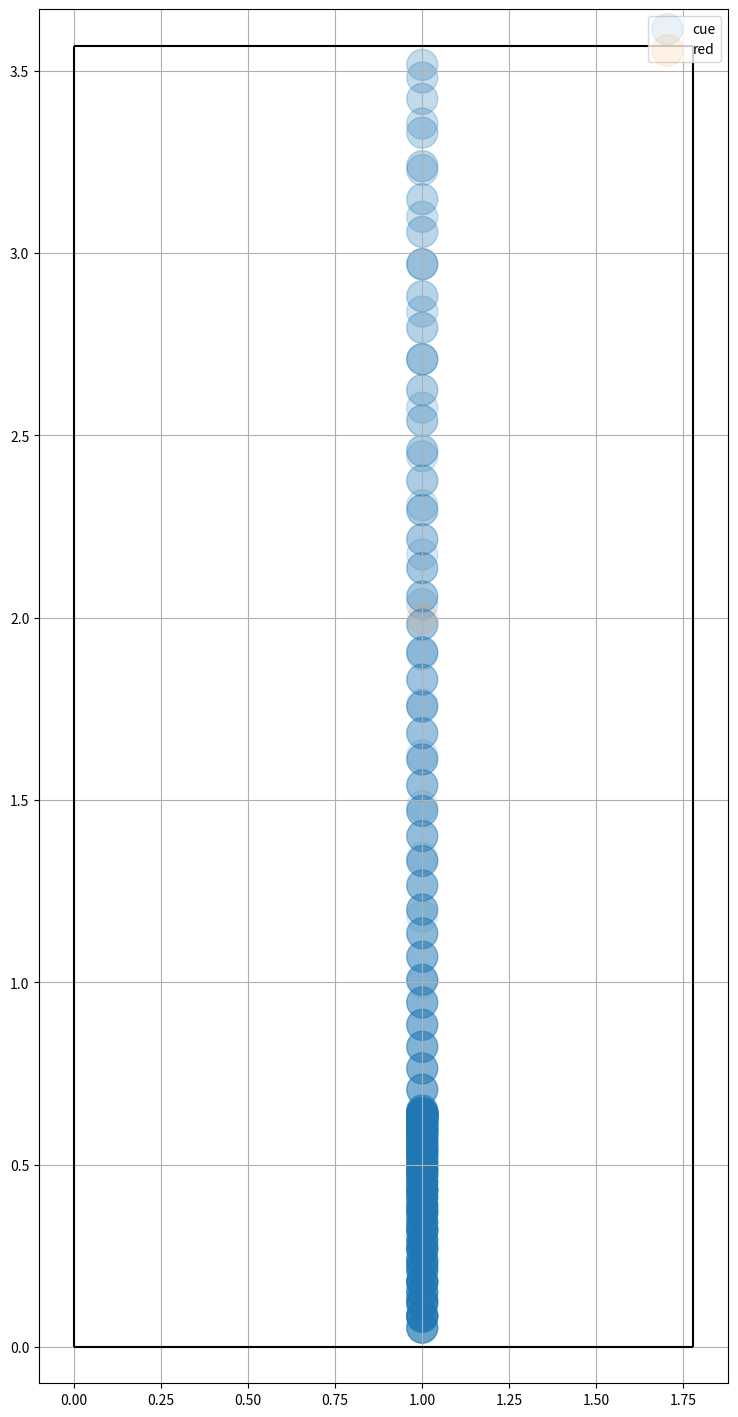

Recreate this plot in Python.
#!/usr/bin/env python3
# -*- coding: utf-8 -*-
"""
Created on Tue Nov 29 20:21:51 2022

[redacted]
"""
import numpy as np
import matplotlib.pyplot as plt
from numpy.linalg import norm
import itertools

#TODO ball-ball collisions
#TODO spin modelling
#TODO multi-ball modelling

ball_mass = 0.14 # kg
ball_radius = 52.5e-3 # m
ball_ball_coef_friction = 0.05
ball_ball_coef_restitution = 0.94
ball_table_rolling_resistance = 0.01
ball_table_coef_sliding_friction = 0.2
ball_table_spin_deceleration_rate = 10 #rad/sec^2
ball_cushion_coef_restitution = 0.75
ball_mass_moment_of_inertia = 2/5 * ball_mass *  ball_radius**2
table_width = 1778e-3 #m
table_length = 3569e-3 #m
cue_tip_collision_time = 0.0015
g = 9.81
tol = 1e-5 #tolerance value to avoid numerical instability
decimals = 8 #rouding tolerance


x_min = 0 + ball_radius
x_max = table_width - ball_radius
y_min = 0 + ball_radius
y_max = table_length - ball_radius

table_c1 = [x_min, y_min] # Bottom left 
table_c2 = [x_min, y_max] # Top left 
table_c3 = [x_max, y_max] # Top right
table_c4 = [x_max, y_min] # Bottom right
# Table corners accounting for ball radius
table_corners_adjusted = np.array([table_c1, table_c2, table_c3, table_c4])

# Real Table corners 
table_corners = np.array([[0, 0],
                          [0, table_length],
                          [table_width, table_width],
                          [table_width, 0]])

table_sides = ['left', 'top', 'right', 'bottom']
ball_names = ['cue', 'red', 'yellow', 'green', 'blue', 'brown', 'pink', 'black']

def ball_ball_collision_aoa(ball_1_position, ball_1_velocity, ball_2_position):
    # Calculate the angle of attack of two balls colliding
    # Uses the velocity vector of the incoming ball to determine the angle between the two angles
    p3 = ball_1_position + ball_1_velocity
    d_12 = np.sum((ball_1_position - ball_2_position)**2)**0.5
    d_13 = np.sum((ball_1_position - p3)**2)**0.5
    d_23 = np.sum((ball_2_position - p3)**2)**0.5
    print (f'{d_12}, {d_13}, {d_23}')
    aoa = np.arccos(np.round(np.abs((d_12**2 + d_13**2 - d_23**2) / (2 * d_12 * d_13)),10))
    print (f'Collision angle: {aoa}')
    return aoa
    
def convert_velocity_to_speed(velocity):
    # Calculates speed and direction (radian, angle) of travel
    speed = (velocity[0]**2 + velocity[1]**2)**0.5
    # direction = np.arctan2(velocity[1]/(velocity[0]+tol))
    direction = np.arctan2(np.array(velocity[1]), np.array(velocity[0]))
    if direction < 0:
        direction += 2*np.pi
    return speed, direction

def convert_speed_to_velocity(speed, direction):
    velocity = speed * np.array([np.cos(direction), np.sin(direction)])
    return velocity

def deg2rad(deg):
    return deg*np.pi/180

def rad2deg(rad):
    return rad*180/np.pi

def line_equation(point1: list, point2: list):
    m = (point2[1] - point1[1])/(point2[0] - point1[0])
    c = point1[1] - m*point1[0]
    return m, c

def table_intersection_point(current_ball_position: list, prev_ball_position: list, table_side_point1: list, table_side_point2: list):
    # Calculates the intersection point given 2 pair of points.     
    a1 = (prev_ball_position[1] - current_ball_position[1])
    b1 = (current_ball_position[0] - prev_ball_position[0])
    c1 = (current_ball_position[0] * prev_ball_position[1]) - (prev_ball_position[0] * current_ball_position[1])
    
    a2 = (table_side_point1[1] - table_side_point2[1])
    b2 = (table_side_point2[0] - table_side_point1[0])
    c2 = (table_side_point2[0] * table_side_point1[1]) - (table_side_point1[0] * table_side_point2[1])
    
    y =  (c1*(a1 - a2) - a1*(c1 - c2))/((a1-a2)*b1 - a1*(b1 - b2))
    x = (c1 - c2 - y*(b1 - b2))/(a1 - a2)
    intersection_point = [x,y]
    
    return intersection_point
    

class Ball:
    """
    Ball class used to store and update single ball state
    """
    new_id = itertools.count().__next__
    def __init__(self, position: list, v0: list, name: str):
        assert name in ball_names, f"Ball name \'{name}\' is not valid. Acceptable names are {ball_names}"
        assert position[0] > 0 and position[0] < table_width and position[1] > 0 and position[1] < table_length, f"Ball position {position} is outside the bounds of the table"
        self.name = name.lower()
        self.position = np.array(position)
        self.velocity = np.array(v0)
        self.speed, self.direction = convert_velocity_to_speed(self.velocity) # Speed and direction (angle in radians)
        self.speed_prev = 0 # Previous speed, set to 0
        self.velocity_prev = self.velocity * 0 # Previous velocity, set to 0
        self.position_prev = self.position # Previous position
        self.direction_prev = self.direction
        self.id = Ball.new_id() #Unique id to identify ball
        assert self.id <= 22, "Maximum number of balls on table reached"
        self.motion = '' # Describes type of motion ('sliding' or 'rolling')
        self.position_history = [] # Store history of ball position
        self.update_position_history()
        
    def __str__(self,):
        return f"Ball - id: {self.id}, name: {self.name}"
    
    def __repr__(self,):
        return f"Ball id: {self.id}"
    
    def update_position_history(self):
        # Update position history list using current position
        self.position_history.append(list(self.position))
    
    def move(self, dt: float):
        self.position_prev = self.position
        self.position = self.position + self.velocity*dt
    
    def slide(self, dt: float, update_position = True):
        # Compute new speed of ball (speed_t1) after one time step (dt) subjected to  sliding motion
        speed_t1 = self.speed - (ball_table_coef_sliding_friction * g * dt)
        self.speed_prev = self.speed
        self.speed = speed_t1
        self.velocity_prev = self.velocity
        self.velocity = np.round(convert_speed_to_velocity(self.speed, self.direction),decimals)
        if update_position:
            self.move(dt)
        return self.speed
    
    def roll(self,dt: float, update_position = True):
        # Compute new speed of ball (speed_t1) after one time step (dt) subjected to rolling motion
        speed_t1 = self.speed - (ball_table_rolling_resistance * g * dt)
        self.speed_prev = self.speed
        self.speed = speed_t1
        self.velocity_prev = self.velocity
        self.velocity = np.round(convert_speed_to_velocity(self.speed, self.direction), decimals)
        if update_position:
            self.move(dt)
        return self.speed
    
    def calc_rolling_speed(self):
        # Velocity at which the ball begins to roll due to friction
        return self.speed / (1 + (ball_mass_moment_of_inertia / (ball_mass * ball_radius**2)))

    def detect_table_collision(self,):
        ball_position = self.position
        # Determine which edge collision occured
        # Ball needs to be travelling into edge for collision to be detected
        # E.g. if ball is on cushion but moving away from cushion then no collision is detected
        left = ball_position[0] < x_min and (self.direction > np.pi/2 and self.direction < 1.5*np.pi)
        right = ball_position[0]  > x_max and (self.direction < np.pi/2 or self.direction > 1.5*np.pi)
        bottom = ball_position[1]  < y_min and self.direction > np.pi
        top = ball_position[1]  > y_max and self.direction < np.pi
        
        # Determine which side it has gone over
        collision = np.argwhere([left, top, right, bottom])
        if len(collision) > 0:
            if collision[0,0] == 0:
                intersection_point = table_intersection_point(ball_position, self.position_prev, table_c1, table_c2)
            elif collision[0,0] == 1:
                intersection_point = table_intersection_point(ball_position, self.position_prev, table_c2, table_c3)
            elif collision[0,0] == 2:
                intersection_point = table_intersection_point(ball_position, self.position_prev, table_c3, table_c4)
            elif collision[0,0] == 3:
                intersection_point = table_intersection_point(ball_position, self.position_prev, table_c4, table_c1)
            return True, table_sides[collision[0,0]], intersection_point
        else:
            return False, -1, -1 # -1 if no collison
    
    def table_collision_update(self, collision_point, dt, table_location):
        # Check how long has passed since ball crossed table boundary using speed from previous iteration
        # time_since_collision = distance_to_table/self.speed
        
        # print (f'Collision location {collision_point}')
        
        # Reset velocities to previous values (before collision)
        self.velocity = self.velocity_prev
        self.speed = self.speed_prev
        
        # Distance between ball and table before collision occured (t-dt)
        prev_distance_to_table_side = ((self.position_prev[0] - collision_point[0])**2 + (self.position_prev[1] - collision_point[1])**2)**0.5
        # print (f'Distance to table from previous position: {prev_distance_to_table_side}')
        t_collision = prev_distance_to_table_side/self.speed_prev
        # print (f'Time to collision: {t_collision}')
        self.position = self.position_prev
        # Set ball position to collision point on wall
        # self.position = np.array(collision_point)
        self.move(t_collision)
        # print (f'New location {self.position}')
        # Compute speed/velocity when ball hits wall
        if self.motion == 'rolling':
            self.roll(t_collision, update_position = False)
        elif self.motion == 'sliding':
            self.slide(t_collision, update_position = False)
        

        # Based on which cushion is hit, flip velocity vector and apply damping factor
        if table_location in ['left', 'right']:
            # print ('left or right')
            self.velocity[0] = -(self.velocity[0] * ball_cushion_coef_restitution)
        elif table_location in ['bottom', 'top']:
            # print ('top or bottom')
            self.velocity[1] = -(self.velocity[1] * ball_cushion_coef_restitution)
        
        # Compute new speed + direction based on new velocity vector
        self.speed, self.direction = convert_velocity_to_speed(self.velocity)
        
    def detect_update_table_collision(self, dt):
        # Check if ball collided with cushion
        table_collision_bool, table_location, collision_point = self.detect_table_collision()
        if table_collision_bool:
            # print (f'Table collision detect on {table_location} cushion')

            # Update ball state variables if table collisino occured
            self.table_collision_update(collision_point, dt, table_location)

        
class Table:
    """
    Table class used to store state of balls on table
    """
    def __init__(self, balls_in_play: list, ):
        self.balls_in_play = balls_in_play
        self.num_balls_in_play = len(balls_in_play)
        self.ball_positions = self.extract_ball_positions()
        self.check_balls_in_motion()
        self.cue_ball_speed, self.cue_ball_speed_bool = self.check_cue_ball_speed()
        self.cue_ball = self.extract_cue_ball()
    
    def extract_ball_positions(self,):
        # Extracts all the positions of balls on table
        ball_positions = []
        for ball in self.balls_in_play:
            ball_positions.append(ball.position)
        return np.array(ball_positions)
   
    def extract_cue_ball(self,):
        # Extract cue ball instance
        for ball in self.balls_in_play:
            if ball.name == 'cue':
                return ball

    def remove_ball_from_play(self,ball):
        # Removes ball from table
        #TODO remove ball from self.balls_in_play
        pass
    
    def check_balls_in_motion(self,):
        # Check which balls are in motion
        balls_in_motion = []
        self.balls_in_motion_bool = False
        for ball in self.balls_in_play:
            if ball.speed > tol:
                balls_in_motion.append(ball)
                self.balls_in_motion_bool = True
        self.balls_in_motion = balls_in_motion
    
    def check_cue_ball_speed(self):
        # Check if cue ball is in motion
        for ball in self.balls_in_play:
            if ball.name == 'cue':
                speed = ball.speed
        if speed > 0:
            return speed, True
        else:
            return 0, False
    
    def get_ball_positions(self, current_ball_id):
        # Returns positions and corresponding id of every ball, excluding current ball
        ball_positions = []
        ball_ids = []
        for ball in self.balls_in_play:
            if ball.id != current_ball_id:
                ball_positions.append(list(ball.position))
                ball_ids.append(int(ball.id))
        return np.array(ball_positions), ball_ids
    
    def calculate_ball_distances(self,ball_position, other_ball_positions):
        # Calculates the distance between ball and all other balls
        x_y_dist = (other_ball_positions - ball_position).T
        distance = np.sqrt(np.einsum('ij,ij->j', x_y_dist, x_y_dist))
        return distance
        
    def detect_ball_collision(self, other_ball_positions, current_ball_position, current_ball_velocity, other_ball_position_ids):
        # TODO: Debug/reimplement ball-ball collision code
        # Determine if ball - ball collision occured based on ball distances
        
        # Find distance between current ball and all other balls in play
        distances = self.calculate_ball_distances(current_ball_position, other_ball_positions)
        # Update distances to account for radius of balls
        distances -=  (2*ball_radius)
        # Get list of balls that have collided with current ball
        collision_list = np.argwhere(distances <= tol)
        # Check if any balls are within collision distance and if the velocity vector is pointing into the balls
        if len(collision_list) > 0 and np.any(np.dot(current_ball_velocity, other_ball_positions[collision_list[0]].T) > 0):
            return True, [other_ball_position_ids[collision_ball_id] for collision_ball_id in collision_list[0]], distances[collision_list[0]]
        else:
            return False, [], []
        
        
    def detect_update_ball_collision(self, dt, current_ball, other_ball_positions, other_ball_position_ids):
        # TODO: Debug/reimplement ball-ball collision code
        # Detect if ball - ball collision(s) has occured
        collision_bool, collision_ball_ids, distances = self.detect_ball_collision(other_ball_positions, current_ball.position, current_ball.velocity, other_ball_position_ids)
        if collision_bool:
            print ('Ball - Ball collision detected')
            # Number of balls that ball collided with
            num_collision_balls = len(collision_ball_ids)
            if num_collision_balls == 1:
                # Get instance of ball that current ball has collided with
                collision_ball = [ball for ball in self.balls_in_play if ball.id == collision_ball_ids[0]][0]
                distance_to_collision_ball = np.sum(((collision_ball.position) - current_ball.position)**2)**0.5 - 1*ball_radius
                t_collision = distance_to_collision_ball/current_ball.speed_prev
                
                # Reset velocities to previous values (before collision)
                current_ball.velocity = current_ball.velocity_prev
                current_ball.speed = current_ball.speed_prev
                
                current_ball.position = current_ball.position_prev
                # Set ball position to collision location with other ball
                current_ball.move(t_collision)
                
                print (f'Incoming ball previous position: {current_ball.position_prev}')
                print (f'Incoming ball current position: {current_ball.position}')
                print (f'Collision ball current position: {collision_ball.position}')
                
                # Compute speed/velocity when ball hits other ball
                if current_ball.motion == 'rolling':
                    current_ball.roll(t_collision, update_position = False)
                elif current_ball.motion == 'sliding':
                    current_ball.slide(t_collision, update_position = False)
                
                collision_aoa = ball_ball_collision_aoa(current_ball.position, current_ball.velocity, collision_ball.position)
                if collision_aoa < tol and collision_aoa > -tol:
                    # Direct/head on collision so all momentum is transferred
                    print (f'Direct collision detected between {current_ball.name} ball and {collision_ball.name} ball')
                    collision_ball.speed = current_ball.speed * ball_ball_coef_restitution
                    collision_ball.direction = current_ball.direction
                    collision_ball.velocity = convert_speed_to_velocity(current_ball.speed, current_ball.direction)
                    collision_ball.rolling_speed = collision_ball.calc_rolling_speed()
                    
                    current_ball.velocity_prev = current_ball.velocity
                    current_ball.speed_prev = current_ball.speed
                    current_ball.velocity = np.array([0,0])
                    current_ball.speed = 0
                else:
                    # TODO: Account for collision at an angle, 
                    # Only some momentum is transferred based on to angle of attack
                    pass
            else:
                # TODO: ACCOUNT FOR MULTIBALL COLLISIONS
                pass
    
# PRINT PARAMETERS FOR ALL BALLS ON TABLE
# CHECK WHAT IS GOING ON WITH ANGLE
def simulate_single_strike(table_state, dt = 0.1):
    """
    Computes the ball attributes following a single strike of the cue ball

    Parameters
    ----------
    table_state : class
        Table state instance describing balls on table.

    Returns
    -------
    Updated ball positions
    None.

    """
    table_state.check_balls_in_motion()
    cue_ball = table_state.cue_ball
    cue_ball_id = cue_ball.id
    cue_ball_speed = cue_ball.speed
    num_balls_on_table = len(table_state.balls_in_play)
    assert cue_ball_speed > 0, "Cue ball is not in motion!"
    
    # First iteration: strike cue ball
    # Cue ball slides as it is hit
    cue_ball.motion = 'sliding'
    cue_ball_speed = cue_ball.speed
    
    # Check speed at which ball will begin to roll 
    cue_ball.rolling_speed = cue_ball.calc_rolling_speed()
    
    # Slide ball - compute new velocity and position
    cue_ball.slide(dt, update_position = True)
    
    # Check table collision and update ball state variables
    cue_ball.detect_update_table_collision(dt)
    
    # Get positions of other balls (NOT INCLUDING CURRENT BALL)
    other_ball_positions, other_ball_positions_ids = table_state.get_ball_positions(cue_ball_id)
    
    # Detect and update state variables if ball-ball collision occured
    # if num_balls_on_table > 1:
    #     table_state.detect_update_ball_collision(dt, cue_ball, other_ball_positions, other_ball_positions_ids)
    
    # Update position history of cue ball
    cue_ball.update_position_history()
    
    iteration = 1
    while table_state.balls_in_motion_bool:
        print (f'\n\nIteration: {iteration}')
        
        balls_in_motion = table_state.balls_in_motion
            # Iterate through balls on table
        for ball in table_state.balls_in_motion:
            print (f'Ball name: {ball.name}')
            print (f'Ball speed: {ball.speed}')
            print (f'Ball motion: {ball.motion}')
            print (f'Ball velocity: {ball.velocity}')
            print (f'Ball position: {ball.position}')
            print (f'Previous ball position: {ball.position_prev}')
            # Check if ball is rolling or sliding and update state parameters accordingly
            if ball.speed > ball.rolling_speed:
                ball.slide(dt, update_position = True)
            else:
                print ('rolling')
                ball.motion = 'rolling'
                ball.roll(dt, update_position = True)
            
            # Detect table collision and update ball state variables if collision
            ball.detect_update_table_collision(dt)
            
            # TODO: Implement ball-ball collisions
            # Detect ball collision and update ball state variables if collision
            # if num_balls_on_table > 1:
            #     # Get positions of other balls (NOT INCLUDING CURRENT BALL)
            #     other_ball_positions, other_ball_positions_ids = table_state.get_ball_positions(ball.id)
            #     table_state.detect_update_ball_collision(dt, ball, other_ball_positions, other_ball_positions_ids)

            ball.update_position_history()
                
        iteration += 1
        table_state.check_balls_in_motion()
        print ('-'*20)
    plot_ball_history(table_state)
    

def plot_ball_history(table_state):
    # # Plot results
    plt.figure(figsize = (table_width*5,table_length*5))
    
    for ball in table_state.balls_in_play:
        history = np.array(ball.position_history)
        alphas = np.linspace(0.1,1,len(history))
        plt.scatter(history[:,0], history[:,1], label = ball.name, alpha = alphas, s = 500)

    plt.xlim([-0.1,table_width + 0.1])
    plt.ylim([-0.1,table_length + 0.1])
    plt.vlines(table_width, 0, table_length, color = 'k')
    plt.hlines(table_length, 0, table_width, color = 'k')
    plt.vlines(0, 0, table_length, color = 'k')
    plt.hlines(0, 0, table_width, color = 'k')
    plt.legend()
    plt.grid()



verbose = False # Print parameters for debugging
cue_ball = Ball(position = [1.,1],v0 = [0,2], name = 'cue')
red_ball_1 = Ball([1,2],[0,0], 'red')
# red_ball_2 = Ball([1,3],[0,0], 'red')

table_state = Table([cue_ball,red_ball_1])#, red_ball_2])
# table_state = Table([cue_ball])

simulate_single_strike(table_state)
